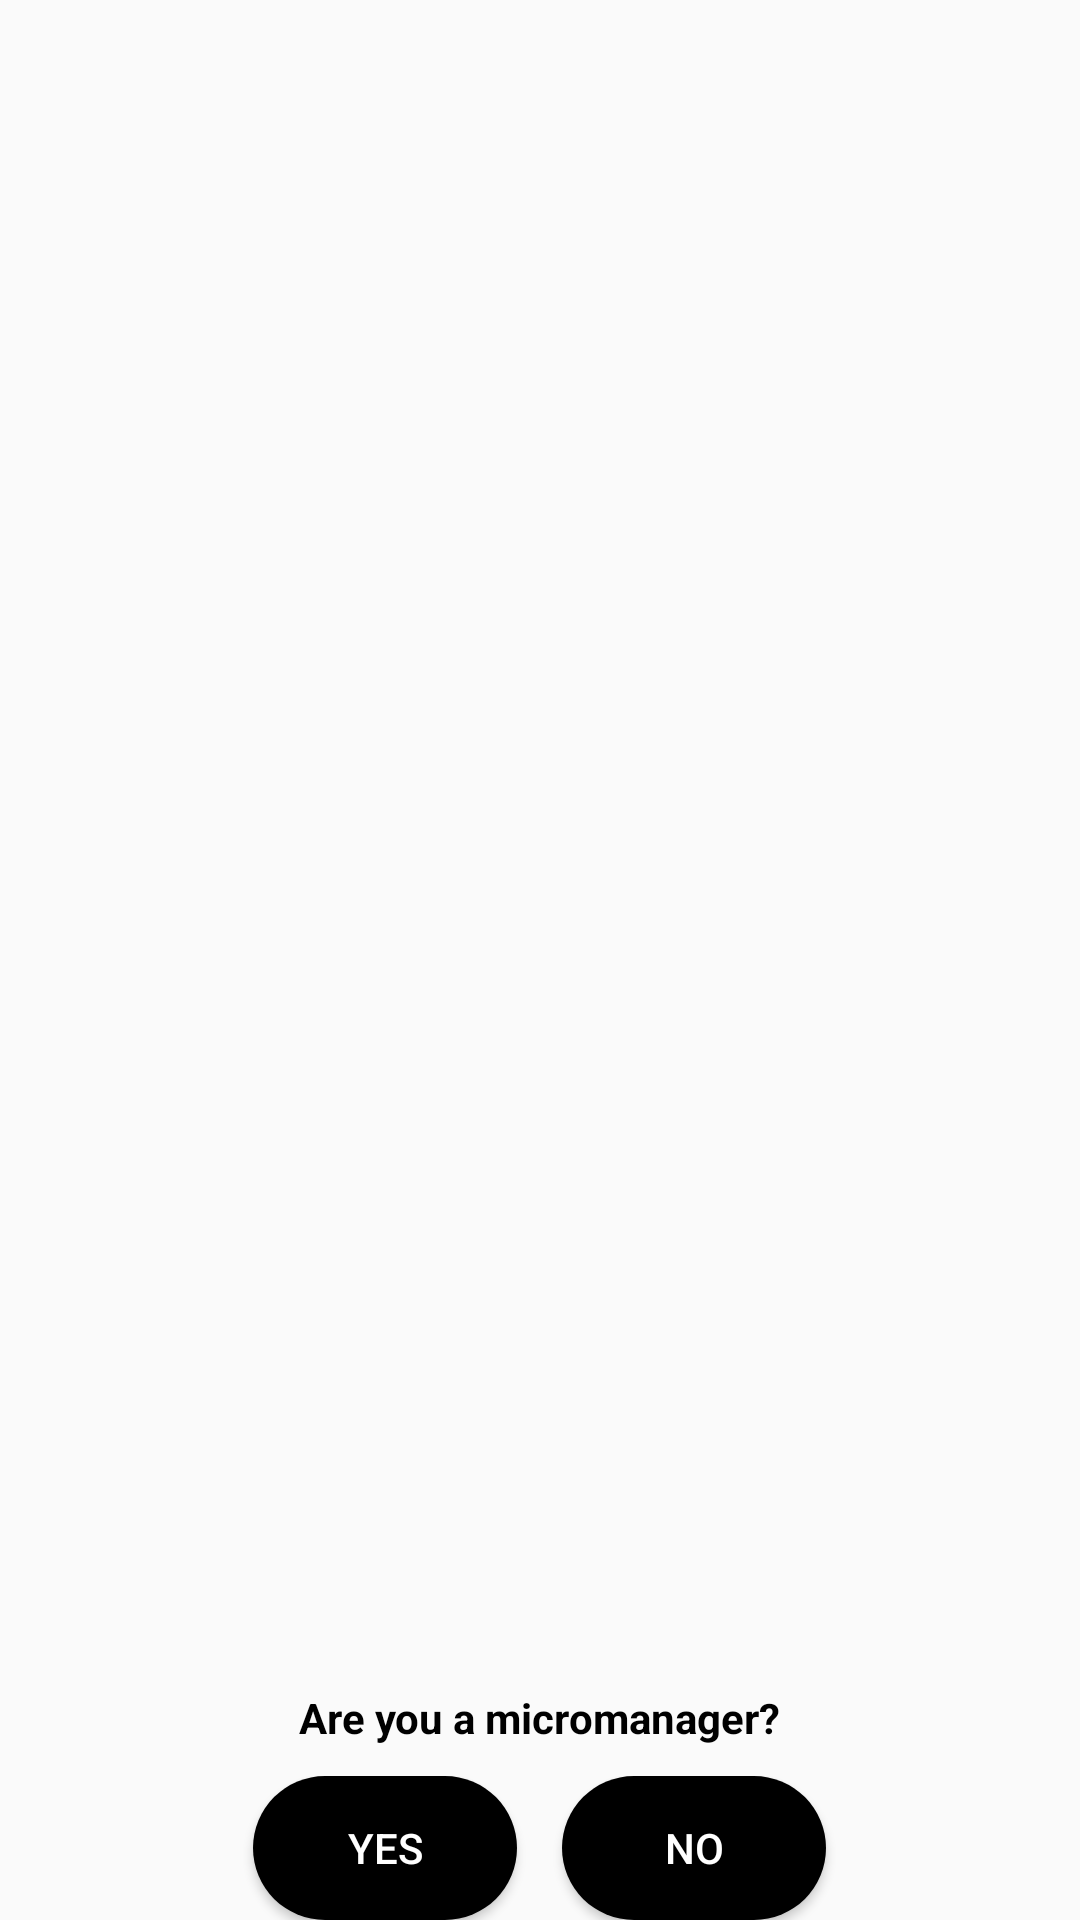

The Android layout XML behind this screen, and the referenced resources:
<!-- AndroidManifest.xml: application theme LoginPage -->
<!-- res/layout/fragment_19.xml -->
<?xml version="1.0" encoding="utf-8"?>
<RelativeLayout
    xmlns:android="http://schemas.android.com/apk/res/android"
    xmlns:tools="http://schemas.android.com/tools"
    android:layout_width="match_parent"
    android:layout_height="match_parent"
    tools:context=".Fragment19">

    
    <LinearLayout
        android:layout_width="match_parent"
        android:layout_height="wrap_content"
        android:orientation="vertical"
        android:layout_above="@id/btns_bottom"
        android:id="@+id/txt_bottom">
        <TextView
            android:layout_width="wrap_content"
            android:layout_height="wrap_content"
            android:text="Are you a micromanager?"
            android:layout_gravity="center"
            android:textColor="@color/black"
            android:textStyle="bold"/>
        <View
            android:layout_width="match_parent"
            android:layout_height="10dp"/>
    </LinearLayout>
    <LinearLayout
                            android:layout_width="match_parent"
                            android:layout_height="wrap_content"
                            android:orientation="horizontal"
                            android:gravity="center"
                            android:layout_alignParentBottom="true"
                            android:id="@+id/btns_bottom">

                        <Button
                            android:id="@+id/fr1_btn"
                            android:layout_width="wrap_content"
                            android:layout_height="wrap_content"
                            android:background="@drawable/login_edit_background"
                            android:textColor="@color/white"
                            android:text="YES"/>
                            <View
                                android:layout_width="15dp"
                                android:layout_height="10dp"/>
                        <Button
                            android:id="@+id/fr2_btn"
                            android:layout_width="wrap_content"
                            android:layout_height="wrap_content"
                            android:background="@drawable/login_edit_background"
                            android:textColor="@color/white"
                            android:text="NO"/>

    </LinearLayout>

        </RelativeLayout>
<!-- resources referenced by this layout -->
<resources>
  <color name="black">#FF000000</color>
  <color name="white">#FFFFFFFF</color>
  <!-- drawable login_edit_background (drawable) -->
  <?xml version="1.0" encoding="utf-8"?>
  <shape xmlns:android="http://schemas.android.com/apk/res/android"
         android:shape="rectangle">
         <solid android:color="@color/black"></solid>
             <corners android:radius="30dp"></corners>
  </shape>
  <style name="LoginPage" parent="Theme.AppCompat.Light.NoActionBar">
          
          <item name="colorPrimary">@color/colorPrimary</item>
          <item name="colorPrimaryDark">@color/colorPrimaryDark</item>
          <item name="colorAccent">@color/colorAccent</item>
      </style>
  <color name="colorPrimary">#9C27B0</color>
  <color name="colorPrimaryDark">#4B0E71</color>
  <color name="colorAccent">#00BCD4</color>
</resources>
